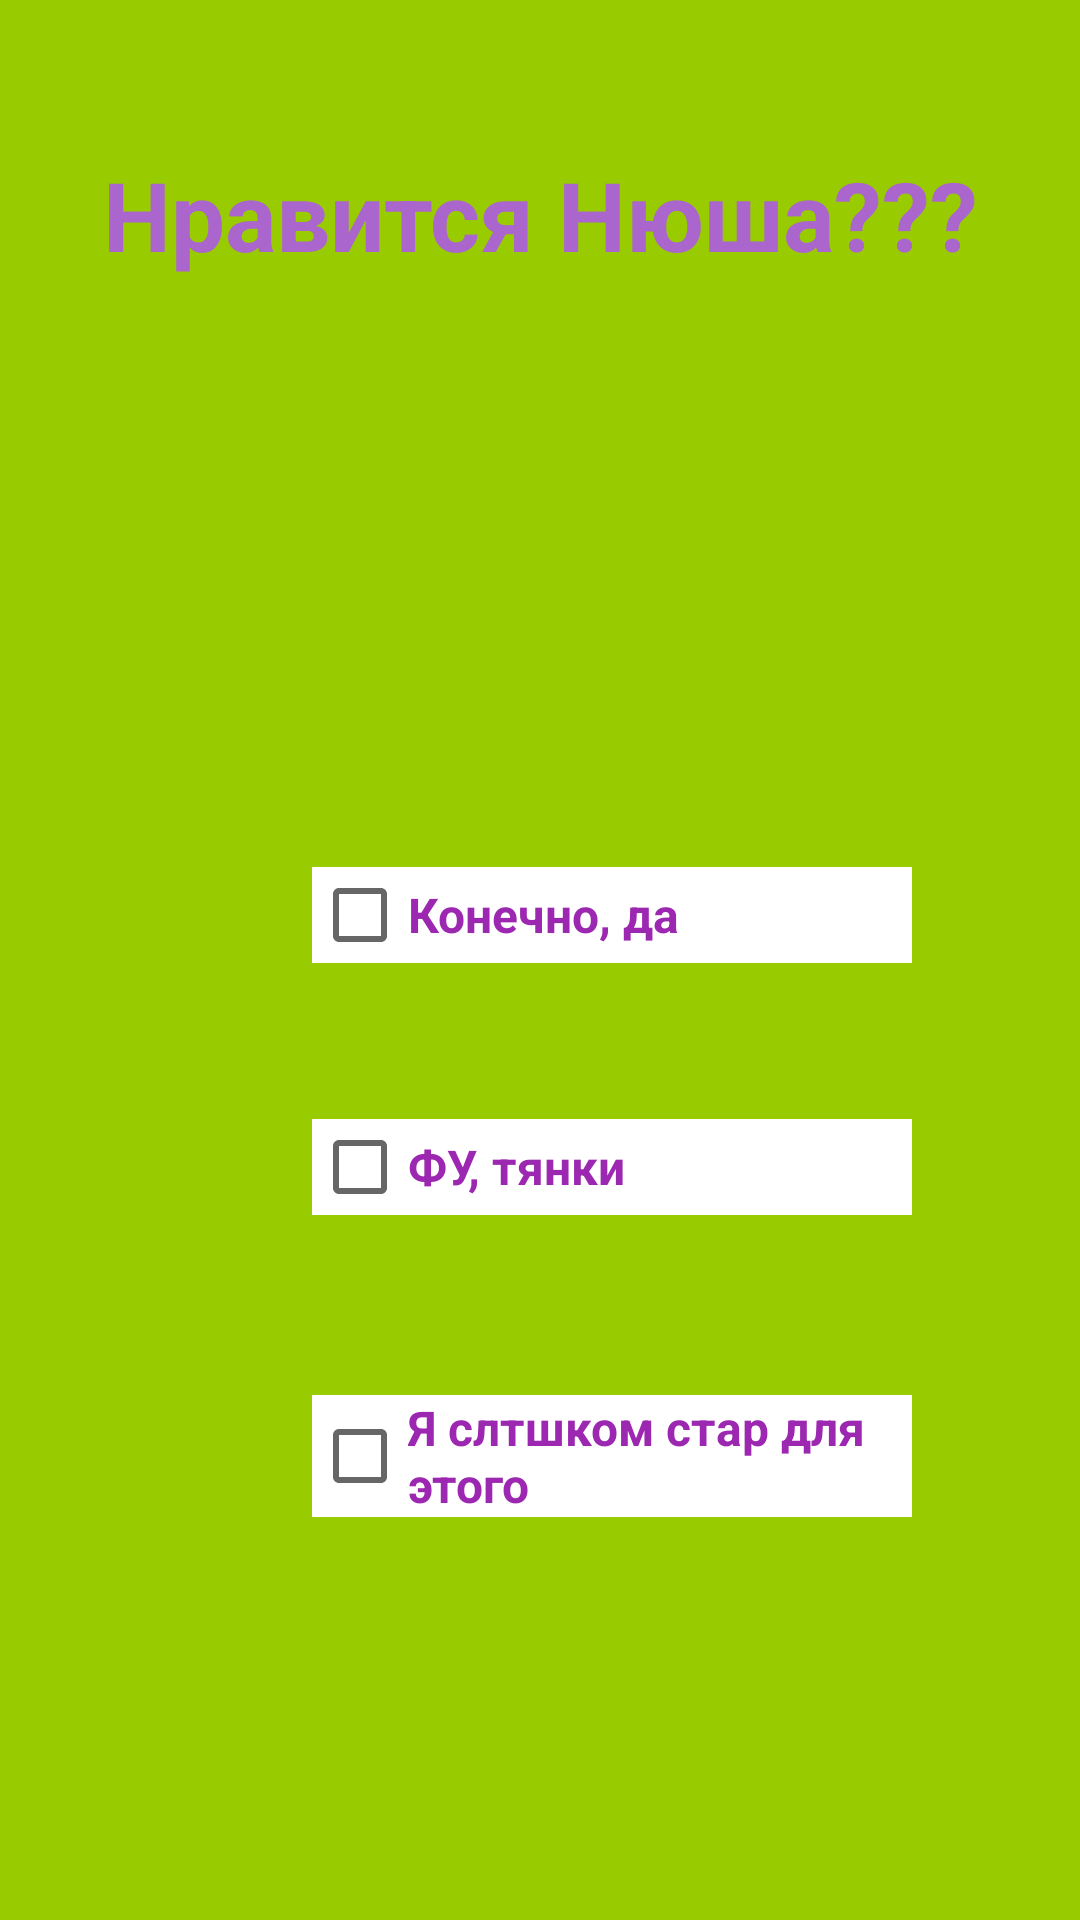

Layout XML and referenced resources for this Android screen:
<!-- AndroidManifest.xml: application theme AppTheme -->
<!-- res/layout/activity_question.xml -->
<?xml version="1.0" encoding="utf-8"?>
<androidx.constraintlayout.widget.ConstraintLayout xmlns:android="http://schemas.android.com/apk/res/android"
    xmlns:app="http://schemas.android.com/apk/res-auto"
    xmlns:tools="http://schemas.android.com/tools"
    android:layout_width="match_parent"
    android:layout_height="match_parent"
    style="@style/BackgroundStyle">

    <TextView
        android:id="@+id/textView"
        style="@style/LabelStyle"
        android:layout_width="wrap_content"
        android:layout_height="wrap_content"
        android:layout_marginTop="50dp"
        android:text="@string/question1"
        android:textSize="32sp"
        app:layout_constraintEnd_toEndOf="parent"
        app:layout_constraintHorizontal_bias="0.5"
        app:layout_constraintStart_toStartOf="parent"
        app:layout_constraintTop_toTopOf="parent" />

    <CheckBox
        android:id="@+id/checkBox8"
        style="@style/CheckBoxStyle"
        android:layout_width="200dp"
        android:layout_height="wrap_content"
        android:layout_marginStart="104dp"
        android:layout_marginTop="196dp"
        android:text="@string/ans1_1"
        app:layout_constraintStart_toStartOf="parent"
        app:layout_constraintTop_toBottomOf="@+id/textView" />

    <CheckBox
        android:id="@+id/checkBox3"
        style="@style/CheckBoxStyle"
        android:layout_width="200dp"
        android:layout_height="wrap_content"
        android:layout_marginStart="104dp"
        android:layout_marginTop="52dp"
        android:text="@string/ans1_2"
        app:layout_constraintStart_toStartOf="parent"
        app:layout_constraintTop_toBottomOf="@+id/checkBox8" />

    <CheckBox
        android:id="@+id/checkBox7"
        style="@style/CheckBoxStyle"
        android:layout_width="200dp"
        android:layout_height="wrap_content"
        android:layout_marginStart="104dp"
        android:layout_marginTop="60dp"
        android:text="@string/ans1_3"
        app:layout_constraintStart_toStartOf="parent"
        app:layout_constraintTop_toBottomOf="@+id/checkBox3" />

    <androidx.constraintlayout.widget.Guideline
        android:id="@+id/guideline2"
        android:layout_width="wrap_content"
        android:layout_height="wrap_content"
        android:orientation="vertical"
        app:layout_constraintGuide_begin="157dp" />

</androidx.constraintlayout.widget.ConstraintLayout>
<!-- resources referenced by this layout -->
<resources>
  <string name="ans1_1">Конечно, да</string>
  <string name="ans1_2">ФУ, тянки</string>
  <string name="ans1_3">Я слтшком стар для этого</string>
  <string name="question1">Нравится Нюша???</string>
  <style name="BackgroundStyle">
          <item name="android:layout_width">match_parent</item>
          <item name="android:layout_height">match_parent</item>
          <item name="android:background">@android:color/holo_green_light</item>
      </style>
  <style name="CheckBoxStyle">
          <item name="android:layout_height">60dp</item>
          <item name="android:layout_width">200dp</item>
          <item name="android:background">@android:color/white</item>
          <item name="android:textColor">#9C27B0</item>
          <item name="android:textSize">16dp</item>
          <item name="android:textStyle">normal|bold</item>
      </style>
  <style name="LabelStyle">
          <item name="android:layout_width">wrap_content</item>
          <item name="android:layout_height">wrap_content</item>
          <item name="android:textColor">@android:color/holo_purple</item>
          <item name="android:textDirection">anyRtl</item>
          <item name="android:textIsSelectable">false</item>
          <item name="android:textStyle">bold</item>
      </style>
  <style name="AppTheme" parent="Theme.AppCompat.Light.DarkActionBar">
          
          <item name="colorPrimary">@color/colorPrimary</item>
          <item name="colorPrimaryDark">@color/colorPrimaryDark</item>
          <item name="colorAccent">@color/colorAccent</item>
      </style>
  <!-- not gathered from this repository: default colours our renderer supplied (Android Studio template values) -->
  <color name="colorPrimary">#FF6200EE</color>
  <color name="colorPrimaryDark">#FF3700B3</color>
  <color name="colorAccent">#FF03DAC5</color>
</resources>
